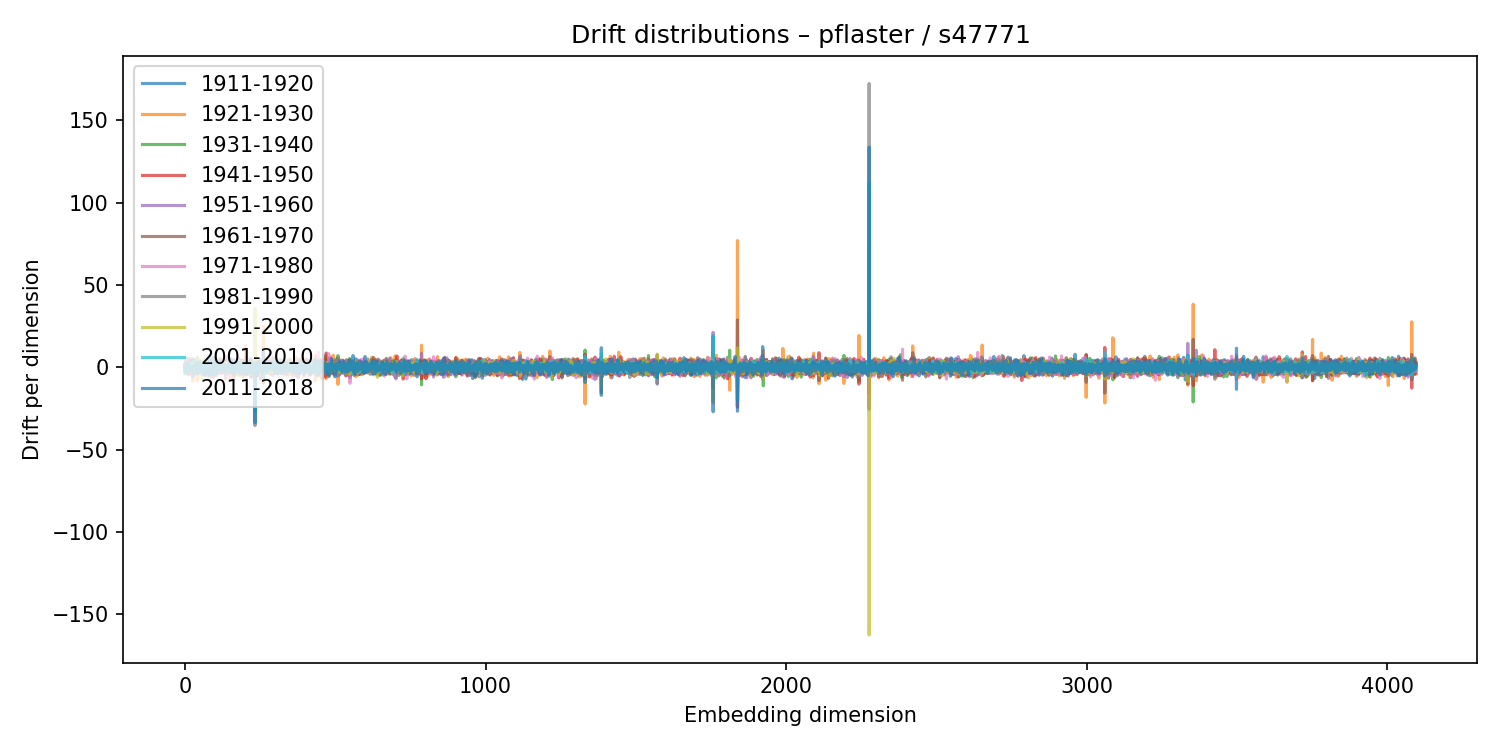

Values plotted in this chart, from the file beside it:
1911-1920, 1921-1930, 1931-1940, 1941-1950, 1951-1960, 1961-1970, 1971-1980, 1981-1990, 1991-2000, 2001-2010, 2011-2018
-2.308, 1.31, 0.7469, -0.5105, -1.507, 1.341, 0.9292, -0.1709, -0.6814, -4.061, 1.799
1.827, 0.3429, 0.8979, -0.6287, -0.1935, 0.8518, -1.062, 0.299, 2.145, -1.54, -3.4
-0.06493, 3.818, -0.6635, -2.167, -0.2577, 2.274, -3.207, 0.5889, 2.036, -3.32, 0.7429
-0.517, 0.531, -0.7389, 2.574, -2.641, 1.232, -1.149, 0.5846, 0.41, -0.06969, 1.088
0.1161, -2.66, 1.792, -2.682, 5.347, -2.967, -0.2942, 1.168, -0.1542, 0.6535, -1.323
-0.9196, 0.6701, 0.1523, 0.1376, -0.4177, 2.654, -3.262, 0.6606, 1.376, 0.2715, -1.418
0.4257, -1.036, 0.2935, 2.716, -1.706, -0.174, -0.6921, 1.429, -0.5523, 1.881, -3.571
0.1118, 1.998, -2.158, 1.607, -0.3131, -0.6868, 0.3934, -0.2296, 1.469, -1.758, -1.73
-1.045, -0.3267, 0.3553, 0.5947, 0.7733, 1.24, 3.563, -0.7341, -3.085, 0.3885, 2.974
-1.997, 0.7625, 1.543, -0.1643, 0.1266, -0.9539, -1.392, 0.8788, 0.9557, -1.603, 1.046
-1.189, -0.6445, -0.6818, 1.172, 0.2114, 0.2512, 1.959, -0.895, -0.4371, -1.259, 1.482
-0.3107, -2.903, 5.628, -4.598, 0.1243, 0.1982, 0.2505, 0.2515, 0.82, 0.9827, -2.211
0.6425, 0.7018, 3.011, -1.97, 0.1909, -2.419, 2.154, -0.4188, -1.59, 0.3792, -1.474
-0.6671, -0.2135, -0.9955, -0.7131, 1.293, 0.2614, 1.344, -0.4955, -1.756, 2.108, 0.4815
-0.5027, 1.195, -2.564, 0.5056, 1.993, 1.145, -2.128, -0.2044, 1.837, -1.602, 1.21
-1.726, 4.058, 0.01648, -1.753, -1.355, 0.9994, 2.098, -2.335, -1.536, 1.207, -0.5861
-0.3501, 0.153, -0.5031, -1.099, 4.795, -2.23, -2.626, 2.121, 0.09073, -2.243, 0.6952
0.8087, 2.531, -2.198, 0.07263, 0.8525, -0.5248, -2.368, 2.112, -0.05342, 0.1452, -1.305
2.799, -2.663, 2.474, -2.711, -0.08685, -0.3196, -0.5865, 1.411, -1.228, 2.259, 0.409
-4.104, 5.33, -0.801, -1.275, -0.9438, 4.27, -2.538, 1.806, -2.33, 1.795, -1.719
1.45, -3.7, 2.74, -3.52, 3.507, -0.5061, -0.3124, -0.4207, 0.6439, -0.1158, -1.564
-1.758, 1.27, -1.928, 4.406, -2.607, 1.257, -1.165, 0.5315, 0.399, 0.2759, -0.373
0.335, -0.5561, -0.4206, 0.189, 1.935, -2.491, 1.436, -1.087, 1.369, 0.8309, -1.307
-0.4318, 0.9492, 0.2607, -0.05753, -1.255, -1.537, 2.729, 0.002713, -1.038, 1.516, -2.14
-0.9881, 1.617, 0.2436, 1.762, -2.813, 0.1318, -1.44, -0.05719, -0.1857, -0.03504, 0.6187
1.254, -2.398, 0.8376, -0.5604, 1.033, -0.5523, -0.6693, 1.534, 1.406, -0.7561, -1.376
5.345, -8.474, 3.921, -2.707, 3.024, -3.735, 2.597, 1.204, -4.62, 4.098, -5.878
0.7695, -4.246, 1.692, -1.219, -0.8729, 1.133, 1.404, -2.379, 0.4209, 1.457, 0.2646
0.007733, 2.568, 0.8646, -1.34, -2.632, 3.909, 0.1822, -0.6298, -1.98, -1.105, -1.434
-0.7054, -1.645, -0.04515, -0.4923, 4.531, -1.357, -4.984, 1.167, 3.093, -1.438, -1.46
-2.528, 0.8053, -1.929, 3.305, -0.768, 3.101, -2.909, 3.799, -1.57, -0.9114, -0.04383
1.711, -1.734, -0.6947, 1.666, -1.598, -0.02739, 2.174, -1.369, -2.532, 2.022, -1.798
-0.1322, 0.6016, 1.011, -3.982, 1.241, -0.2825, -0.6237, 2.387, -0.7632, 1.381, 0.3941
-3.672, 0.6227, 1.61, -0.08508, -1.785, -2.415, -0.397, 4.154, -3.14, 1.555, 0.3876
3.55, -1.807, 0.3976, 0.5826, -0.02257, -1.122, 0.008837, 3.549, -2.354, -0.07059, -3.23
-2.499, 4.192, -2.481, 2.287, -0.007077, -0.3443, -2.409, 2.426, -0.8835, -0.2659, -0.4955
0.9104, -1.334, 0.1259, -0.582, 0.5134, -1.26, 2.173, 0.4121, -1.582, 0.7295, -0.7038
2.543, -3.493, 2.429, 0.2162, 0.04106, 0.7464, 1.405, -0.6332, 0.08074, -1.772, 1.913
0.8998, -0.5441, 1.344, -1.814, 1.107, -0.1992, -0.7148, -1.517, 1.352, -1.069, -1.497
-2.189, 0.1581, -1.131, 2.331, 0.5736, -3.789, 1.441, 1.305, -0.8435, 0.1602, -0.538
-0.247, -1.181, 0.3459, 0.6377, 2.264, -3.042, 0.9262, 0.6286, -1.111, -0.09563, 2.308
5.95, -8.333, 2.995, 3.569, 1.724, -2.577, -2.396, -3.453, 6.188, -2.751, 3.249
2.302, -3.148, 0.4885, 0.5226, -3.809, 4.913, -0.5926, 1.007, -2.526, 2.147, 0.9801
1.587, -0.6374, -1.11, -0.05458, 4.196, -3.98, -0.3565, 1.63, 1.54, -2.723, -0.246
-3.406, 3.593, -2.931, 0.7168, 0.4808, -2.255, 4.601, -2.751, -0.7027, 1.212, 2.063
-1.819, 3.421, -1.036, 0.5954, -1.962, 2.097, -0.8641, 0.334, -2.744, 0.4582, -0.8519
0.1668, 1.64, 0.3077, -2.703, 1.162, -2.176, -0.06063, 1.208, -2.846, 1.503, -3.494
-0.9571, -0.1516, -0.1291, 2.922, -2.587, -0.1978, 0.1746, 1.215, 0.3829, 0.576, 1.306
-1.176, -2.057, 1.477, 0.6705, 0.0335, 0.2573, 1.548, -1.57, 2.088, -1.086, 1.875
-0.02946, 0.4036, -0.8387, 3.797, -3.166, -0.516, 1.992, -2.724, 1.011, 0.2691, -3.167
0.2248, -1.236, 0.2569, 1.982, -2.354, 1.242, 1.639, -1.853, -0.9776, 0.4892, 2.853
-1.935, -2.923, 2.833, 0.9553, -0.7103, -1.288, -0.5994, 3.598, -2.704, 2.335, -0.4857
2.371, -1.82, 2.026, -0.09002, -2.465, 2.2, -0.842, -3.313, 3.781, -1.012, -2.317
1.453, 1.557, -0.4549, 0.2321, -1.446, 2.384, 1.053, -1.588, -0.7197, -0.4965, 1.864
-2.515, 2.782, -1.387, 1.423, -4.098, 0.8367, 3.676, 2.084, -7.375, 3.777, -2.435
1.13, -0.9299, -0.7999, -0.1845, 0.6531, 0.4564, -1.272, 2.454, -1.078, 2.007, 0.2141
-2.864, 2.588, -2.315, 2.837, -1.472, -3.105, 2.611, 1.766, -0.5727, 0.1096, -0.7046
2.388, -1.696, 3.051, -3.924, 1.201, -0.1647, -2.661, 2.556, -0.6923, -0.5821, -1.228
-1.718, -0.7644, 0.7966, 2.337, 1.032, -0.7103, -2.549, 3.161, -1.672, 1.113, -0.5607
2.913, -1.314, -3.168, 3.657, 0.154, 0.4264, -2.028, -0.2137, 0.2254, -0.6376, 0.6962
... 4,036 more rows
